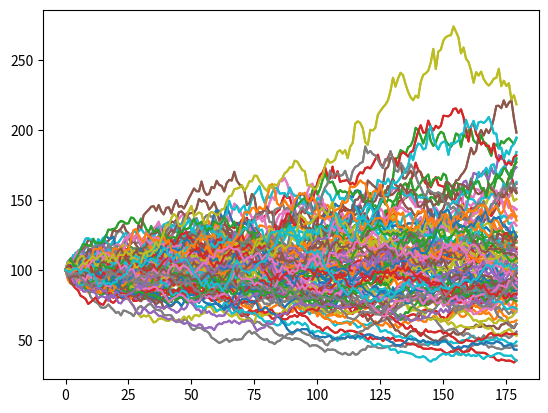

Python code for this plot:
import matplotlib.pyplot as plt
import numpy as np
import pandas as pd

## Asian Option

# Put Option
s = 100
n = 180
m = 100
T = 0.5
r = 0.02
sigma = 0.5
K = 100
dt = T/n
S = np.zeros((n, m))
S[0]= s
np.random.seed(123)
z = np.random.randn(n, m)
for i in range(n-1):
    S[i + 1] = S[i]*np.exp((r - 0.5*sigma**2)*dt + sigma*np.sqrt(dt)*z[i])
plt.plot(S)
A = np.mean(S, axis=0)
payoff = np.maximum(K - A, 0)
payoff
price = np.mean(np.exp(-r*T)*payoff)
price
se= np.sqrt(np.var(np.exp(-r*T)*payoff, ddof=1)/m)
se
print('price:{:.4f}, se:{:.4f}'.format(price, se))


# Call Option
s = 100
n = 180
m = 100
T = 0.5
r = 0.02
sigma = 0.5
K = 100
dt = T/n
S = np.zeros((n, m))
S[0]= s
np.random.seed(123)
z = np.random.randn(n, m)
for i in range(n-1):
    S[i + 1] = S[i]*np.exp((r - 0.5*sigma**2)*dt + sigma*np.sqrt(dt)*z[i])
plt.plot(S)
A = np.mean(S, axis=0)
payoff = np.maximum(A - K, 0)
payoff
price = np.mean(np.exp(-r*T)*payoff)
price
se= np.sqrt(np.var(np.exp(-r*T)*payoff, ddof=1)/m)
se
print('price:{:.4f}, se:{:.4f}'.format(price, se))

